Run: headless pygame with SDL's dummy video driver; simulated clock (each Clock.tick advances the game by its frame time, no real sleeping); random seed 0; keys injected as events and as key.get_pressed() state; no mouse input; restart key R tapped at the start of phases 3 and 4.
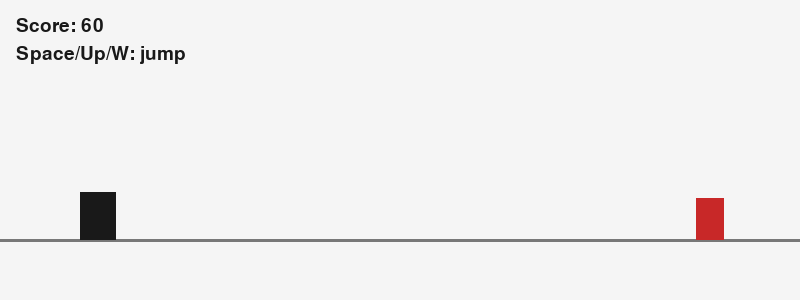
Frame 1 of 4 · flips 1–60 · no input
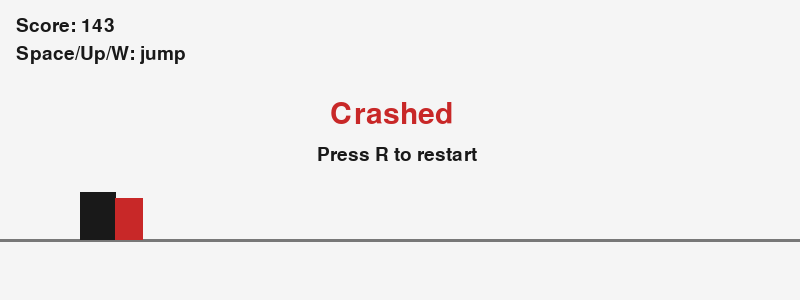
Frame 2 of 4 · flips 61–180 · tapped SPACE, RETURN · held RIGHT (→), D
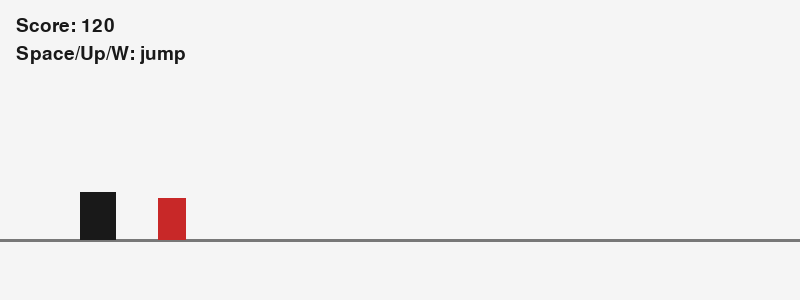
Frame 3 of 4 · flips 181–300 · tapped R · held DOWN (↓), S
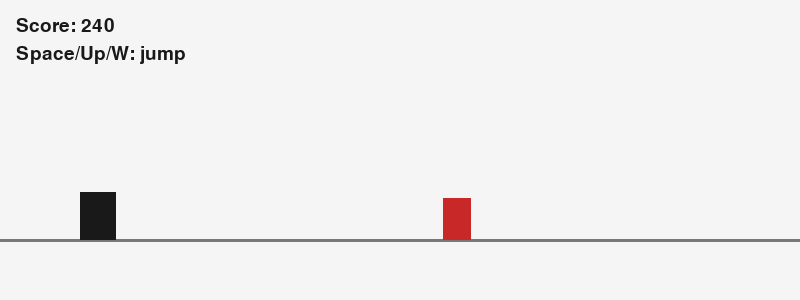
Frame 4 of 4 · flips 301–420 · tapped R · held LEFT (←), A, UP (↑), W

The pygame program that drew these frames:

import random
import sys

import pygame


WIDTH = 800
HEIGHT = 300
FPS = 60

GROUND_Y = 240

WHITE = (245, 245, 245)
BLACK = (25, 25, 25)
GRAY = (120, 120, 120)
RED = (200, 40, 40)


class Dino:
    def __init__(self):
        self.width = 36
        self.height = 48
        self.x = 80
        self.y = GROUND_Y - self.height
        self.velocity_y = 0
        self.gravity = 1.1
        self.jump_power = -18
        self.on_ground = True

    @property
    def rect(self):
        return pygame.Rect(self.x, self.y, self.width, self.height)

    def jump(self):
        if self.on_ground:
            self.velocity_y = self.jump_power
            self.on_ground = False

    def update(self):
        self.velocity_y += self.gravity
        self.y += self.velocity_y

        if self.y >= GROUND_Y - self.height:
            self.y = GROUND_Y - self.height
            self.velocity_y = 0
            self.on_ground = True

    def draw(self, screen):
        pygame.draw.rect(screen, BLACK, self.rect)


class Obstacle:
    def __init__(self):
        self.width = 28
        self.height = 42
        self.speed = 7
        self.reset()

    @property
    def rect(self):
        return pygame.Rect(self.x, GROUND_Y - self.height, self.width, self.height)

    def reset(self):
        self.x = WIDTH + random.randint(100, 350)

    def update(self):
        self.x -= self.speed
        if self.x + self.width < 0:
            self.reset()

    def draw(self, screen):
        pygame.draw.rect(screen, RED, self.rect)


def reset_game():
    return Dino(), Obstacle(), 0, False


def draw_text(screen, font, text, x, y, color=BLACK):
    image = font.render(text, True, color)
    screen.blit(image, (x, y))


def main():
    pygame.init()
    screen = pygame.display.set_mode((WIDTH, HEIGHT))
    pygame.display.set_caption("Minimal Dino Runner")
    clock = pygame.time.Clock()
    font = pygame.font.SysFont(None, 28)
    big_font = pygame.font.SysFont(None, 44)

    dino, obstacle, score, game_over = reset_game()

    while True:
        clock.tick(FPS)

        for event in pygame.event.get():
            if event.type == pygame.QUIT:
                pygame.quit()
                sys.exit()

            if event.type == pygame.KEYDOWN:
                if event.key in (pygame.K_ESCAPE, pygame.K_q):
                    pygame.quit()
                    sys.exit()

                if event.key in (pygame.K_SPACE, pygame.K_UP, pygame.K_w):
                    dino.jump()

                if event.key == pygame.K_r and game_over:
                    dino, obstacle, score, game_over = reset_game()

        if not game_over:
            dino.update()
            obstacle.update()
            score += 1

            if dino.rect.colliderect(obstacle.rect):
                game_over = True

        screen.fill(WHITE)
        pygame.draw.line(screen, GRAY, (0, GROUND_Y), (WIDTH, GROUND_Y), 3)

        dino.draw(screen)
        obstacle.draw(screen)

        draw_text(screen, font, f"Score: {score}", 16, 16)
        draw_text(screen, font, "Space/Up/W: jump", 16, 44)

        if game_over:
            draw_text(screen, big_font, "Crashed", WIDTH // 2 - 70, 100, RED)
            draw_text(screen, font, "Press R to restart", WIDTH // 2 - 83, 145)

        pygame.display.flip()


if __name__ == "__main__":
    main()
